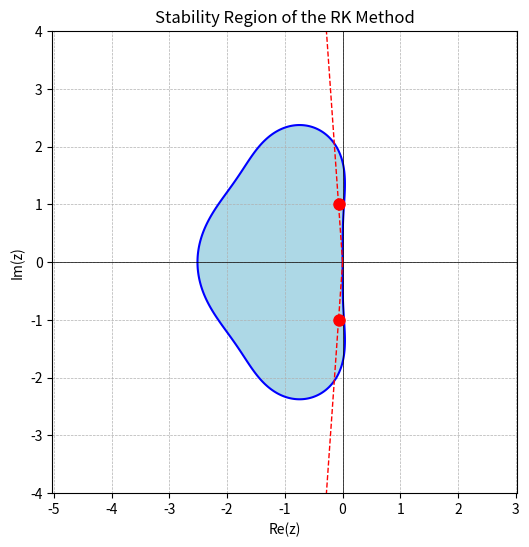

The script that saved this image:
# -----------------------------------------------------------------------------
# SF2527 Numerical Methods for Differential Equations I
# Computer Exercise 1, Part 1-c
#
# Author: Alessio / Tim
# Date: 26 August 2025
# -----------------------------------------------------------------------------

import numpy as np
import matplotlib.pyplot as plt
from mpl_toolkits.mplot3d import Axes3D

ALPHA = 0.07

# RHS of the ODE
def f_rhs(u: np.ndarray, a: np.ndarray) -> np.ndarray:
    return np.cross(a, u) + ALPHA * np.cross(a, np.cross(a, u))


# Runge-Kutta step
def RK_step(u: np.ndarray, a: np.ndarray, h: float) -> np.ndarray:
    k1 = f_rhs(u, a)
    k2 = f_rhs(u + h * k1, a)
    k3 = f_rhs(u + 0.25 * h * (k1 + k2), a)
    return u + (h / 6) * (k1 + k2 + 4 * k3)


def integrate(u0: np.ndarray, a: np.ndarray, h: float, Tsteps: int) -> np.ndarray:
    u = np.zeros((u0.shape[0], Tsteps + 1))
    for k in range(Tsteps + 1):
        if k == 0:
            u[:, k] = u0
        else:
            u[:, k] = RK_step(u[:, k-1], a, h)
    return u


def plot_components(t: np.ndarray, m: np.ndarray) -> None:
    plt.plot(t, m[0, :], label='m1')
    plt.plot(t, m[1, :], label='m2')
    plt.plot(t, m[2, :], label='m3')
    plt.xlabel('t') 
    plt.ylabel('m')
    plt.legend()   
    plt.grid() 
    plt.title('Magnetization components over time')
    plt.show()


def plot_trajectory(m: np.ndarray, a: np.ndarray) -> None:
    fig = plt.figure()
    ax = fig.add_subplot(111, projection='3d')
    ax.plot(m[0, :], m[1, :], m[2, :], label='Trajectory')
    ax.quiver(0, 0, 0, a[0], a[1], a[2], 
              color='r', linewidth=2, label='$a$ vector')    
    ax.set_box_aspect([1,1,1])
    ax.legend()
    plt.show()


def assembleA(a: np.ndarray) -> np.ndarray:
    a1, a2, a3 = a
    A = np.array([
        [
            -ALPHA * (a2**2 + a3**2),
            ALPHA * a1 * a2 - a3,
            ALPHA* a1 * a3 + a2
        ],
        [
            ALPHA * a1 * a2 + a3,
            -ALPHA * (a1**2 + a3**2),
            ALPHA * a2 * a3 - a1
        ],
        [
            ALPHA * a1 * a3 - a2,
            ALPHA * a2 * a3 + a1,
            -ALPHA * (a1**2 + a2**2)
        ]
    ])
    return A


# Compute eigenvalues of A
def eigvalsA(a: np.ndarray) -> np.ndarray:
    A = assembleA(a)
    return np.linalg.eigvals(A)


# Define the function |R(z=x+iy)| - 1
def stability_boundary(x, y):
    z = x + 1j * y  # Convert to complex number
    return np.abs(1 + z + (1/2) * z**2 + (1/6) * z**3) - 1


def plot_stability_region():
    x = np.linspace(-4, 2, 400)
    y = np.linspace(-4, 4, 400)
    X, Y = np.meshgrid(x, y)
    Z = stability_boundary(X, Y)

    plt.figure(figsize=(6, 6))
    plt.contourf(X, Y, Z, levels=[-1, 0], colors=['lightblue'])  # Fill interior region
    plt.contour(X, Y, Z, levels=[0], colors='b')  # Boundary contour
    plt.axhline(0, color='black', linewidth=0.5)
    plt.axvline(0, color='black', linewidth=0.5)
    plt.grid(True, linestyle='--', linewidth=0.5)
    plt.xlabel("Re(z)")
    plt.ylabel("Im(z)")
    plt.title("Stability Region of the RK Method")
    plt.axis('equal')

    # Add markers for the two complex eigenvalues of A
    for eigval in eigvals:
        if np.imag(eigval) != 0:
            plt.plot(np.real(eigval), np.imag(eigval), 'ro', markersize=8, label='Eigenvalue')
            # Scale the eigenvalue by a large factor to draw the line
            multiplier = 4
            plt.plot(
                [0, np.real(eigval) * multiplier],
                [0, np.imag(eigval) * multiplier],
                'r--', linewidth=1)
    plt.show()


def h_absolute_stability(eigvals: np.ndarray) -> float:
    h_values = []
    for eigval in eigvals:
        x, y = np.real(eigval), np.imag(eigval)
        if y != 0:
            # Solve for h such that (h*x, h*y) is on the stability boundary
            def objective(h):
                return stability_boundary(h * x, h * y)
            from scipy.optimize import bisect
            try:
                h_root = bisect(f=objective, a=0, b=10, xtol=1e-5)
                h_values.append(h_root)
            except ValueError:
                pass  # handle case where no root is found
    return min(h_values)

# -------------------------------- Main --------------------------------------

# Initial data / setup
a = 0.25 * np.array([1, np.sqrt(11), 2])
m0 = np.array([0, 0, 1])

eigvals = eigvalsA(a)
print("Eigenvalues of A:\n", eigvals)

plot_stability_region()

h0 = h_absolute_stability(eigvals)
print(f"Maximum absolute stable step size h: {h0}")